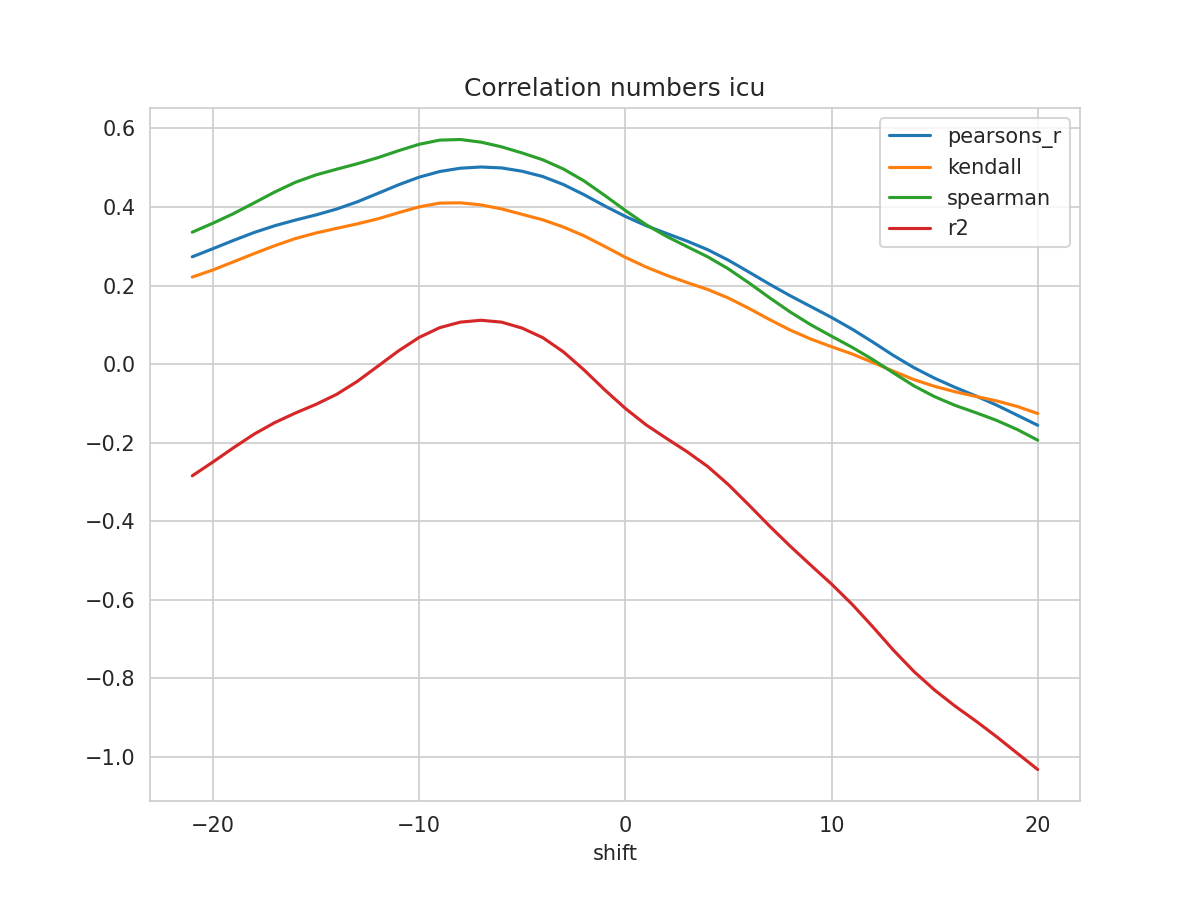

The table this chart was drawn from, first rows:
shift, N, pearsons_r, kendall, spearman, mse, explained_variance_score, r2, rmse
-21, 520, 0.2732, 0.2215, 0.3359, 0.04313, -0.2822, -0.2847, 0.2077
-20, 521, 0.2938, 0.2396, 0.3587, 0.0419, -0.2468, -0.2495, 0.2047
-19, 522, 0.3149, 0.2605, 0.3832, 0.04063, -0.2101, -0.2132, 0.2016
-18, 523, 0.3351, 0.2814, 0.4105, 0.03941, -0.1752, -0.1785, 0.1985
-17, 524, 0.3523, 0.3015, 0.4382, 0.03839, -0.1455, -0.1491, 0.1959
-16, 525, 0.3667, 0.3197, 0.4629, 0.03757, -0.1207, -0.1248, 0.1938
-15, 526, 0.3798, 0.3338, 0.4818, 0.03683, -0.09808, -0.1027, 0.1919
-14, 527, 0.3948, 0.3456, 0.4962, 0.03601, -0.07202, -0.07718, 0.1898
-13, 528, 0.4132, 0.3571, 0.5101, 0.035, -0.03847, -0.0442, 0.1871
-12, 529, 0.4346, 0.3698, 0.5257, 0.03384, 0.000919, -0.005468, 0.1839
-11, 530, 0.4565, 0.3855, 0.5434, 0.03264, 0.04055, 0.0335, 0.1807
-10, 531, 0.476, 0.4003, 0.5597, 0.03156, 0.07545, 0.06774, 0.1777
-9, 532, 0.4904, 0.4099, 0.5704, 0.03076, 0.1011, 0.0927, 0.1754
-8, 533, 0.4988, 0.4107, 0.5719, 0.03026, 0.1156, 0.1067, 0.174
-7, 533, 0.5019, 0.4054, 0.5652, 0.03009, 0.1209, 0.1115, 0.1735
-6, 533, 0.4995, 0.3952, 0.5532, 0.03023, 0.1165, 0.1067, 0.1739
-5, 533, 0.4911, 0.3812, 0.5376, 0.03071, 0.1016, 0.09146, 0.1752
-4, 533, 0.4775, 0.3673, 0.5203, 0.03148, 0.07767, 0.06721, 0.1774
-3, 533, 0.4572, 0.349, 0.4968, 0.03266, 0.04191, 0.03098, 0.1807
-2, 533, 0.4313, 0.3266, 0.4664, 0.03416, -0.003525, -0.01506, 0.1848
-1, 533, 0.4028, 0.2997, 0.4296, 0.03582, -0.05341, -0.06565, 0.1893
0, 533, 0.3761, 0.2719, 0.3912, 0.0374, -0.09985, -0.1129, 0.1934
1, 533, 0.3526, 0.2473, 0.3552, 0.0388, -0.1405, -0.1545, 0.197
2, 533, 0.3326, 0.2261, 0.3251, 0.04003, -0.1745, -0.1895, 0.2001
3, 533, 0.3131, 0.2075, 0.2989, 0.04125, -0.2075, -0.2234, 0.2031
4, 533, 0.2912, 0.1899, 0.273, 0.04261, -0.2443, -0.2611, 0.2064
5, 533, 0.2645, 0.1682, 0.2423, 0.04426, -0.2894, -0.3072, 0.2104
6, 533, 0.2342, 0.1416, 0.2065, 0.04612, -0.3407, -0.3593, 0.2148
7, 533, 0.2032, 0.1132, 0.1687, 0.04798, -0.3936, -0.413, 0.2191
8, 533, 0.1739, 0.08644, 0.1325, 0.04971, -0.4443, -0.464, 0.223
9, 533, 0.1463, 0.06359, 0.09988, 0.05131, -0.4925, -0.5126, 0.2265
10, 533, 0.1187, 0.04412, 0.07097, 0.05292, -0.5402, -0.5603, 0.23
11, 533, 0.08889, 0.02566, 0.0426, 0.05466, -0.5918, -0.612, 0.2338
12, 533, 0.05615, 0.004121, 0.01155, 0.05657, -0.6488, -0.6691, 0.2378
13, 533, 0.022, -0.01823, -0.02249, 0.05855, -0.7082, -0.7287, 0.242
14, 533, -0.009268, -0.03966, -0.05567, 0.06037, -0.7627, -0.7833, 0.2457
15, 533, -0.03611, -0.05683, -0.0831, 0.06192, -0.8096, -0.8304, 0.2488
16, 533, -0.05962, -0.07067, -0.1054, 0.06329, -0.8505, -0.8716, 0.2516
17, 533, -0.08119, -0.08248, -0.1239, 0.06455, -0.888, -0.9092, 0.2541
18, 533, -0.1045, -0.09376, -0.1434, 0.06592, -0.928, -0.949, 0.2568
19, 533, -0.1301, -0.1079, -0.1665, 0.06747, -0.9706, -0.991, 0.2597
20, 533, -0.156, -0.126, -0.1939, 0.06906, -1.013, -1.033, 0.2628
